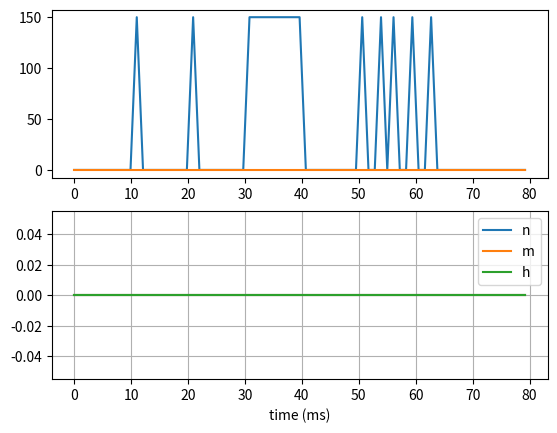

Recreate this plot in Python.
# Skycak, J. (2021). Hodgkin-Huxley Model of Action Potentials in Neurons. 
# In Introduction to Algorithms and Machine Learning: 
# from Sorting to Strategic Agents. 
# https://justinmath.com/hodgkin-huxley-model-of-action-potentials-in-neurons/

import matplotlib.pyplot as plt
from math import exp

# _CONSTS
_C = 1.0
_V_Na = 115
_V_K = -12
_V_L = 10.6
_g_Na = 120
_g_K = 36
_g_L = 0.3

class EulerEstimatorMultivariable():
    def __init__(self, derivatives):
        self.derivatives = derivatives

    def eval_derivative(self, key, t, p):
        val = self.derivatives[key](t, p)
        # print(f"  {self.derivatives[key].__name__}({t}, {p}) = {val}")
        return val

    def estimate_points(self, p0, dt, n):
        t = p0[0]
        p = p0[1]
        a, b, c, d = p['V'], p['n'], p['m'], p['h']
        points = [(t, p)]
        for i in range(n):
            a += 0 #dt * self.eval_derivative('S', t, p)
            b += 0 #dt * (self.eval_derivative('I', t, p) - self.eval_derivative('R', t, p))
            c += 0 #dt * self.eval_derivative('R', t, p)  
            d += 0 #dt * self.eval_derivative('R', t, p)  
            t += dt 
            p = {'V':a, 'n':b, 'm':c, 'h':d}
            points += [(t, p)]
            print(f"  {t}, {p}")

        return points

def stimulus(t):
    intervals = [(10, 11),
                 (20, 21),
                 (30, 40),
                 (50, 51),
                 (53, 54),
                 (56, 57),
                 (59, 60),
                 (62, 63),
                 (65, 66)]
    stim = 150 if any(lo <= t and t <= hi for lo, hi in intervals) else 0

    return stim

def alpha_n(V):
    return 0.01 * (10 - V) / (exp(0.1 * (10 - V)) - 1)

def alpha_m(V):
    return 0.01 * (25 - V) / (exp(0.1 * (25 - V)) - 1)

def alpha_h(V):
    return 0.07 * exp(-1 * V / 20)

def Beta_n(V):
    return 0.125 * exp(-1 * V / 80)

def Beta_m(V):
    return 4 * exp(-1 * V / 18)

def Beta_h(V):
    return 1 / (exp(0.1 * (30 - V)) + 1)

def dV_dt(t, p):
    return (1 / _C) * (stimulus(t))

def dn_dt(t, p):
    return alpha_n(p['V']) * (1 - p['n']) - Beta_n(p['V']) * p['n']

def dm_dt(t, p):
    return alpha_m(p['V']) * (1 - p['m']) - Beta_m(p['V']) * p['m']

def dh_dt(t, p):
    return alpha_h(p['V']) * (1 - p['h']) - Beta_h(p['V']) * p['h']

V_0 = 0
n_0 = alpha_n(V_0) / (alpha_n(V_0) + Beta_n(V_0)) 
m_0 = alpha_m(V_0) / (alpha_m(V_0) + Beta_m(V_0))
h_0 = alpha_h(V_0) / (alpha_h(V_0) + Beta_h(V_0))
p0 = (0, {'V': V_0, 'n': n_0, 'm': m_0, 'h': h_0})
dt = 1.1
n = int((80) / dt) # t ∈ [0, 80 ms]
derivatives = {'V': dV_dt, 'n': dn_dt, 'm': dm_dt, 'h': dh_dt}
euler_mv = EulerEstimatorMultivariable(derivatives)
points = euler_mv.estimate_points(p0, dt, n)
print(f"{[euler_mv.derivatives[key].__name__ for key in derivatives]}".center(40, '—'))
print(f"  p0: {p0}")
# for i in range(len(points)): print(f"p{i:.3g} ({points[0]}, {points[1]})")
# for p in points: print(p)

figure, (plt1, plt2) = plt.subplots(2, 1)
tss = [p[0] for p in points]
sss = [stimulus(p[0]) for p in points]
Vss = [int(p[1]["V"]) for p in points]
nss = [int(p[1]["n"]) for p in points]
mss = [int(p[1]["m"]) for p in points]
hss = [int(p[1]["h"]) for p in points]
plt1.plot(tss, sss, label="Stimulus")
plt1.plot(tss, Vss, label="Membrance Potential")
# plt.title("Hodgkin-Huxley Neuron Action Potential Model -- Problem CH3_7")
# plt.ylabel("Voltage (mV)")
# plt.legend()
# plt.grid(True)

plt2.plot(tss, nss, label="n")
plt2.plot(tss, mss, label="m")
plt2.plot(tss, hss, label="h")

plt.xlabel("time (ms)")
plt.legend()
plt.grid(True)

plot_filename = "ch3_7_Hodgkin_Huxley.png"
plt.savefig(plot_filename)
print(f"  figure {plot_filename} generated")
